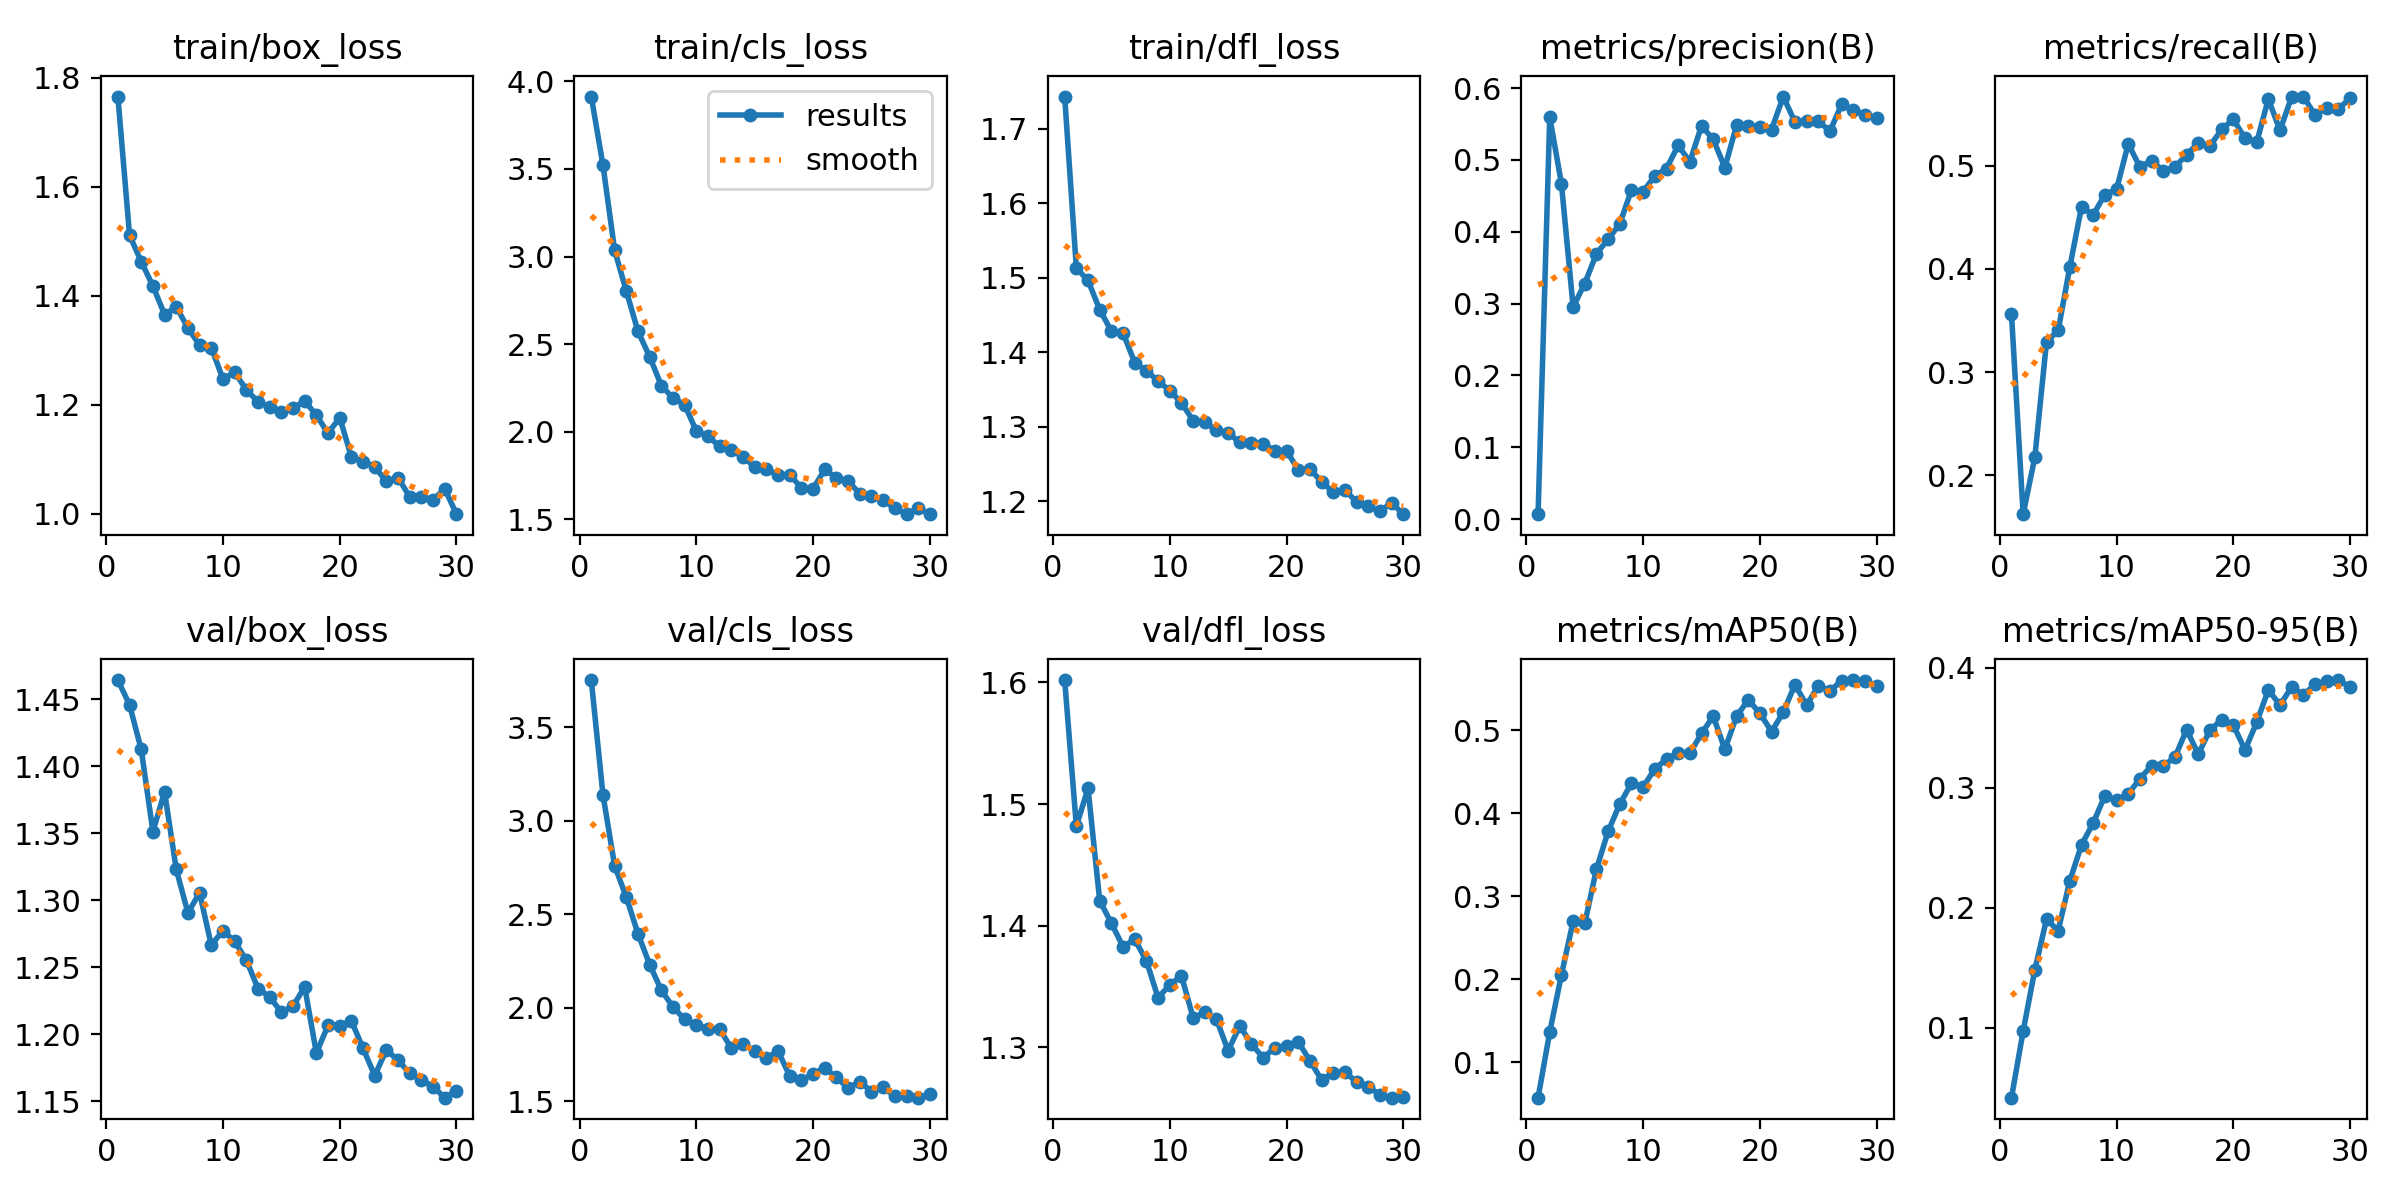

The file beside this chart, header and first rows:
epoch, time, train/box_loss, train/cls_loss, train/dfl_loss, metrics/precision(B), metrics/recall(B), metrics/mAP50(B), metrics/mAP50-95(B), val/box_loss, val/cls_loss, val/dfl_loss, lr/pg0, lr/pg1, lr/pg2
1, 7.889, 1.765, 3.914, 1.743, 0.00689, 0.3565, 0.0572, 0.04183, 1.464, 3.753, 1.602, 0.06886, 0.001639, 0.001639
2, 14.98, 1.511, 3.522, 1.513, 0.5596, 0.1621, 0.1363, 0.09721, 1.446, 3.139, 1.482, 0.03709, 0.003196, 0.003196
3, 21.9, 1.462, 3.036, 1.496, 0.4669, 0.2174, 0.2052, 0.1483, 1.412, 2.759, 1.513, 0.0052, 0.004644, 0.004644
4, 29.05, 1.418, 2.803, 1.457, 0.2953, 0.3294, 0.2696, 0.1903, 1.351, 2.591, 1.421, 0.004505, 0.004505, 0.004505
5, 35.9, 1.365, 2.573, 1.428, 0.328, 0.3403, 0.2673, 0.181, 1.381, 2.395, 1.402, 0.00434, 0.00434, 0.00434
6, 43.21, 1.38, 2.429, 1.426, 0.3693, 0.4021, 0.3327, 0.2225, 1.323, 2.23, 1.383, 0.004175, 0.004175, 0.004175
7, 50.17, 1.341, 2.264, 1.386, 0.3897, 0.4603, 0.3781, 0.2524, 1.291, 2.093, 1.389, 0.00401, 0.00401, 0.00401
8, 57.43, 1.309, 2.192, 1.375, 0.4108, 0.4524, 0.4113, 0.2706, 1.306, 2.003, 1.371, 0.003845, 0.003845, 0.003845
9, 64.45, 1.304, 2.154, 1.361, 0.4584, 0.4722, 0.436, 0.2933, 1.266, 1.937, 1.341, 0.00368, 0.00368, 0.00368
10, 71.41, 1.247, 2.003, 1.348, 0.456, 0.4772, 0.4315, 0.2897, 1.277, 1.909, 1.351, 0.003515, 0.003515, 0.003515
11, 78.51, 1.259, 1.974, 1.332, 0.4776, 0.5213, 0.4538, 0.2946, 1.269, 1.884, 1.359, 0.00335, 0.00335, 0.00335
12, 85.26, 1.227, 1.916, 1.308, 0.488, 0.499, 0.465, 0.3075, 1.255, 1.884, 1.324, 0.003185, 0.003185, 0.003185
13, 92.46, 1.205, 1.898, 1.306, 0.5203, 0.5051, 0.4731, 0.3183, 1.234, 1.783, 1.329, 0.00302, 0.00302, 0.00302
14, 99.86, 1.196, 1.854, 1.295, 0.4973, 0.4952, 0.4721, 0.3181, 1.228, 1.803, 1.323, 0.002855, 0.002855, 0.002855
15, 106.8, 1.187, 1.801, 1.292, 0.5474, 0.4989, 0.4962, 0.3253, 1.216, 1.77, 1.297, 0.00269, 0.00269, 0.00269
16, 113.9, 1.194, 1.789, 1.279, 0.5287, 0.511, 0.5169, 0.3483, 1.221, 1.729, 1.318, 0.002525, 0.002525, 0.002525
17, 120.9, 1.207, 1.751, 1.278, 0.4893, 0.5221, 0.4772, 0.3279, 1.235, 1.768, 1.303, 0.00236, 0.00236, 0.00236
18, 128, 1.181, 1.752, 1.277, 0.5484, 0.5194, 0.5168, 0.3479, 1.186, 1.633, 1.292, 0.002195, 0.002195, 0.002195
19, 134.7, 1.147, 1.681, 1.268, 0.5475, 0.5353, 0.5367, 0.3564, 1.207, 1.61, 1.3, 0.00203, 0.00203, 0.00203
20, 141.7, 1.176, 1.676, 1.268, 0.5454, 0.5453, 0.5205, 0.3522, 1.207, 1.646, 1.301, 0.001865, 0.001865, 0.001865
21, 149.6, 1.104, 1.785, 1.242, 0.5423, 0.5266, 0.4985, 0.3313, 1.21, 1.676, 1.305, 0.0017, 0.0017, 0.0017
22, 156.5, 1.095, 1.737, 1.243, 0.5882, 0.5227, 0.5216, 0.3543, 1.189, 1.626, 1.289, 0.001535, 0.001535, 0.001535
23, 163.4, 1.086, 1.718, 1.226, 0.5526, 0.5648, 0.5551, 0.3814, 1.169, 1.569, 1.273, 0.00137, 0.00137, 0.00137
24, 170, 1.059, 1.646, 1.212, 0.5544, 0.5343, 0.5303, 0.3688, 1.188, 1.604, 1.279, 0.001205, 0.001205, 0.001205
25, 177, 1.066, 1.633, 1.215, 0.554, 0.5672, 0.5536, 0.3839, 1.181, 1.55, 1.28, 0.00104, 0.00104, 0.00104
26, 183.8, 1.03, 1.609, 1.199, 0.54, 0.5672, 0.5475, 0.3774, 1.171, 1.572, 1.272, 0.000875, 0.000875, 0.000875
27, 190.7, 1.031, 1.564, 1.193, 0.5774, 0.5494, 0.5596, 0.386, 1.166, 1.526, 1.268, 0.00071, 0.00071, 0.00071
28, 197.5, 1.026, 1.53, 1.186, 0.5694, 0.5559, 0.5605, 0.3889, 1.161, 1.528, 1.261, 0.000545, 0.000545, 0.000545
29, 204.3, 1.046, 1.562, 1.198, 0.5623, 0.5552, 0.5592, 0.3896, 1.153, 1.518, 1.259, 0.00038, 0.00038, 0.00038
30, 211.1, 0.9991, 1.53, 1.183, 0.559, 0.5656, 0.5537, 0.3837, 1.158, 1.537, 1.259, 0.000215, 0.000215, 0.000215
